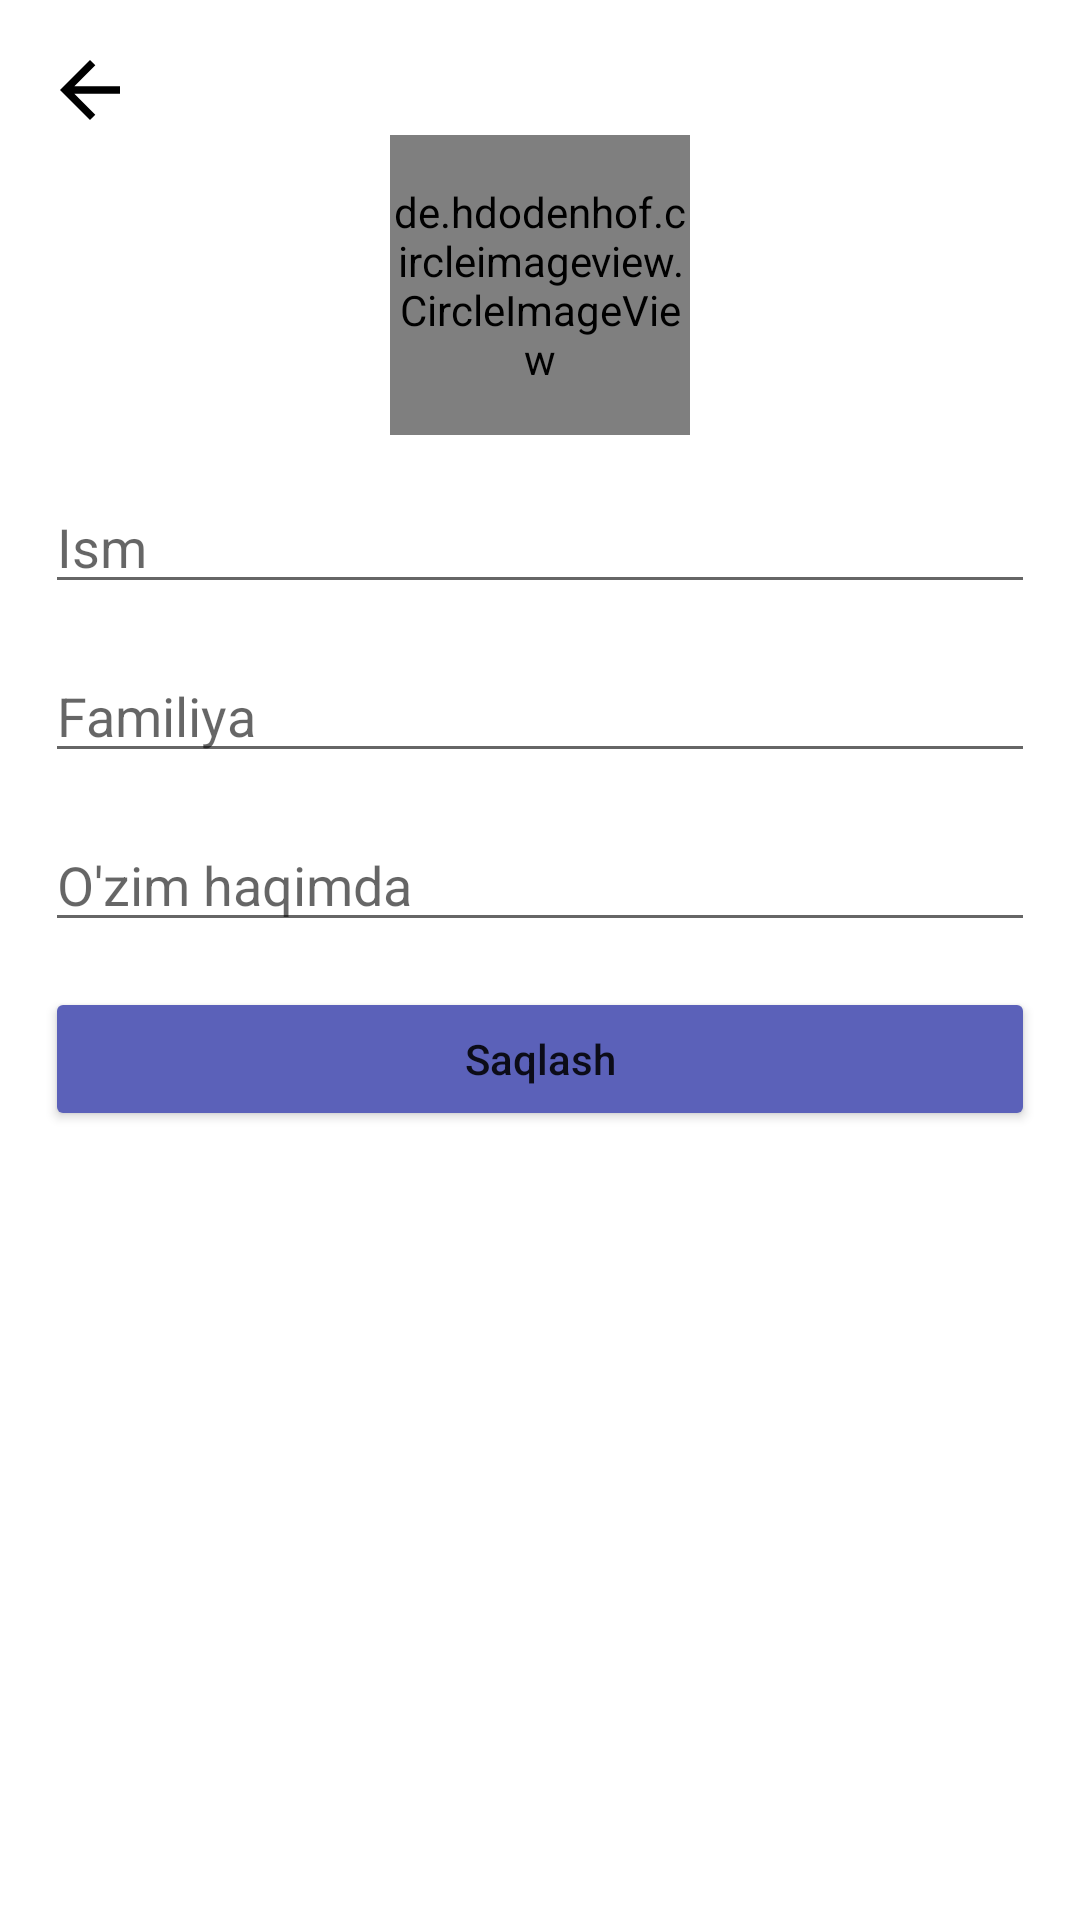

Write the Android layout XML for this screen, with the resource values it uses.
<!-- AndroidManifest.xml: application theme Theme.Messanger -->
<!-- res/layout/fragment_create_account.xml -->
<?xml version="1.0" encoding="utf-8"?>
<androidx.constraintlayout.widget.ConstraintLayout xmlns:android="http://schemas.android.com/apk/res/android"
    xmlns:tools="http://schemas.android.com/tools"
    android:layout_width="match_parent"
    android:layout_height="match_parent"
    xmlns:app="http://schemas.android.com/apk/res-auto"
    tools:context=".fragments.CreateAccountFragment">

    <ImageView
        android:id="@+id/back"
        android:layout_width="30dp"
        android:layout_height="30dp"
        app:layout_constraintTop_toTopOf="parent"
        app:layout_constraintLeft_toLeftOf="parent"
        android:src="@drawable/ic_baseline_arrow_back_24"
        android:layout_margin="15dp"
        android:foreground="?android:attr/selectableItemBackground"
        android:clickable="true"/>
    <de.hdodenhof.circleimageview.CircleImageView
        android:layout_width="100dp"
        android:layout_height="100dp"
        app:layout_constraintTop_toBottomOf="@id/back"
        app:layout_constraintLeft_toLeftOf="parent"
        app:layout_constraintRight_toRightOf="parent"
        android:src="@drawable/putimage"
        android:id="@+id/image"/>
    <EditText
        android:layout_width="match_parent"
        android:layout_height="wrap_content"
        app:layout_constraintTop_toBottomOf="@id/image"
        android:layout_margin="15dp"
        android:hint="Ism"
        android:textColor="@color/black"
        android:textSize="18sp"
        android:id="@+id/firstname"/>
    <EditText
        android:layout_width="match_parent"
        android:layout_height="wrap_content"
        app:layout_constraintTop_toBottomOf="@id/firstname"
        android:layout_margin="15dp"
        android:hint="Familiya"
        android:textColor="@color/black"
        android:textSize="18sp"
        android:id="@+id/lastname"/>
    <EditText
        android:layout_width="match_parent"
        android:layout_height="wrap_content"
        app:layout_constraintTop_toBottomOf="@id/lastname"
        android:layout_margin="15dp"
        android:hint="O'zim haqimda"
        android:textColor="@color/black"
        android:textSize="18sp"
        android:id="@+id/bio"/>
    <Button
        android:layout_width="match_parent"
        android:layout_height="wrap_content"
        android:layout_margin="15dp"
        app:layout_constraintTop_toBottomOf="@id/bio"
        android:text="Saqlash"
        android:textAllCaps="false"
        android:padding="10dp"
        android:backgroundTint="#5B61B9"
       android:id="@+id/save"/>


</androidx.constraintlayout.widget.ConstraintLayout>
<!-- resources referenced by this layout -->
<resources>
  <!-- drawable ic_baseline_arrow_back_24 (drawable) -->
  <vector xmlns:android="http://schemas.android.com/apk/res/android"
      android:width="24dp"
      android:height="24dp"
      android:viewportWidth="24"
      android:viewportHeight="24"
  
      android:autoMirrored="true">
    <path
        android:fillColor="@android:color/black"
        android:pathData="M20,11H7.83l5.59,-5.59L12,4l-8,8 8,8 1.41,-1.41L7.83,13H20v-2z"/>
  </vector>
  <style name="Theme.Messanger" parent="Theme.MaterialComponents.DayNight.NoActionBar">
          
          <item name="colorPrimary">#5B61B9</item>
          <item name="colorPrimaryVariant">#5B61B9</item>
          <item name="colorOnPrimary">@color/white</item>
          
          <item name="colorSecondary">#5B61B9</item>
          <item name="colorSecondaryVariant">#5B61B9</item>
          <item name="colorOnSecondary">@color/black</item>
          
          <item name="android:statusBarColor" tools:targetApi="l">?attr/colorPrimaryVariant</item>
          
      </style>
  <!-- not gathered from this repository: default colours our renderer supplied (Android Studio template values) -->
  <color name="black">#FF000000</color>
  <color name="white">#FFFFFFFF</color>
</resources>
